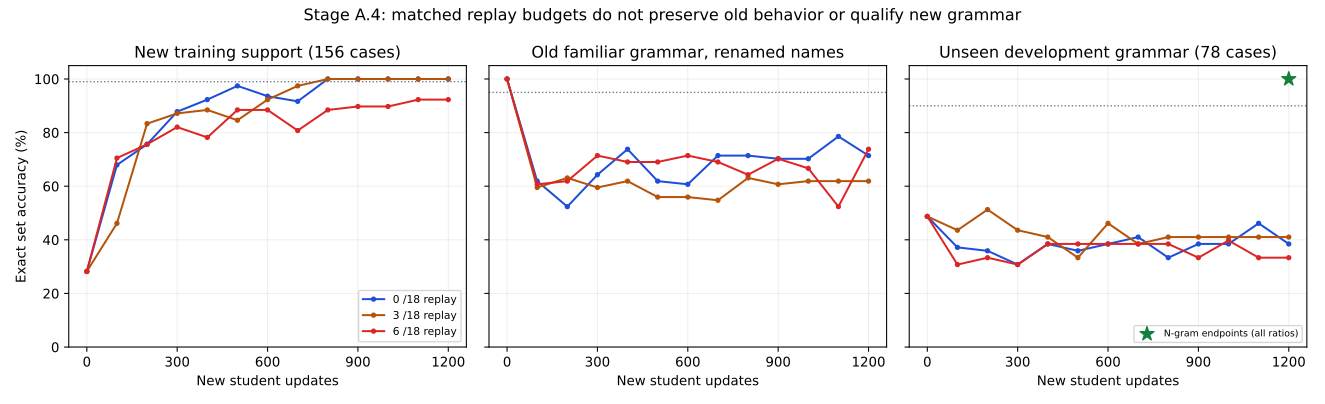

Data behind this chart, as committed beside it:
replay_per_batch, updates, examples, loss, new_training_exact, development_exact, old_known_exact, old_renamed_exact, old_training_exact, new_bce, development_bce
0, 100, 1800, 0.4682, 0.6795, 0.3718, 0.6071, 0.619, 0.1111, 0.4004, 1.309
0, 200, 3600, 0.1839, 0.7564, 0.359, 0.5238, 0.5238, 0.1111, 0.2362, 1.849
0, 300, 5400, 0.2504, 0.8782, 0.3077, 0.6429, 0.6429, 0.1111, 0.2005, 2.071
0, 400, 7200, 0.05045, 0.9231, 0.3846, 0.7381, 0.7381, 0.1111, 0.193, 2.086
0, 500, 9000, 0.1156, 0.9744, 0.359, 0.6548, 0.619, 0.1111, 0.04189, 2.045
0, 600, 10800, 0.0457, 0.9359, 0.3846, 0.6429, 0.6071, 0.1111, 0.12, 2.289
0, 700, 12600, 0.00192, 0.9167, 0.4103, 0.7381, 0.7143, 0.1111, 0.2257, 2.577
0, 800, 14400, 0.007431, 1.0, 0.3333, 0.7262, 0.7143, 0.1111, 0.01001, 3.148
0, 900, 16200, 0.00263, 1.0, 0.3846, 0.7143, 0.7024, 0.1111, 0.0002044, 3.41
0, 1000, 18000, 0.0001153, 1.0, 0.3846, 0.7143, 0.7024, 0.1111, 0.0002921, 3.412
0, 1100, 19800, 0.0007517, 1.0, 0.4615, 0.8095, 0.7857, 0.1111, 0.001052, 3.572
0, 1200, 21600, 5.718125248677097e-05, 1.0, 0.3846, 0.6667, 0.7143, 0.1111, 9.041752569445757e-05, 3.648
3, 100, 1800, 0.4258, 0.4615, 0.4359, 0.631, 0.5952, 0.5556, 0.7478, 0.7988
3, 200, 3600, 0.1822, 0.8333, 0.5128, 0.6667, 0.631, 1.0, 0.2064, 1.289
3, 300, 5400, 0.03017, 0.8718, 0.4359, 0.619, 0.5952, 1.0, 0.1708, 1.967
3, 400, 7200, 0.119, 0.8846, 0.4103, 0.619, 0.619, 1.0, 0.1414, 2.261
3, 500, 9000, 0.4017, 0.8462, 0.3333, 0.5714, 0.5595, 1.0, 0.3794, 2.676
3, 600, 10800, 0.08517, 0.9231, 0.4615, 0.5714, 0.5595, 1.0, 0.1108, 2.207
3, 700, 12600, 0.003963, 0.9744, 0.3846, 0.6429, 0.5476, 1.0, 0.07011, 2.74
3, 800, 14400, 0.008373, 1.0, 0.4103, 0.6667, 0.631, 1.0, 0.005651, 2.986
3, 900, 16200, 9.063375182449818e-05, 1.0, 0.4103, 0.6429, 0.6071, 1.0, 0.0001318, 3.117
3, 1000, 18000, 7.258618279593065e-05, 1.0, 0.4103, 0.6429, 0.619, 1.0, 8.973075738297083e-05, 3.249
3, 1100, 19800, 6.096381912357174e-05, 1.0, 0.4103, 0.6429, 0.619, 1.0, 7.2693342636879e-05, 3.346
3, 1200, 21600, 8.37755505926907e-05, 1.0, 0.4103, 0.6429, 0.619, 1.0, 6.106444938112641e-05, 3.416
6, 100, 1800, 0.2823, 0.7051, 0.3077, 0.619, 0.6071, 0.8889, 0.3648, 1.924
6, 200, 3600, 0.2478, 0.7564, 0.3333, 0.619, 0.619, 0.8889, 0.445, 2.769
6, 300, 5400, 0.3, 0.8205, 0.3077, 0.7143, 0.7143, 0.8889, 0.5411, 3.007
6, 400, 7200, 0.2405, 0.7821, 0.3846, 0.6905, 0.6905, 0.7778, 0.2612, 2.948
6, 500, 9000, 0.08554, 0.8846, 0.3846, 0.6905, 0.6905, 1.0, 0.2017, 2.6
6, 600, 10800, 0.2134, 0.8846, 0.3846, 0.7262, 0.7143, 1.0, 0.2163, 2.536
6, 700, 12600, 0.03619, 0.8077, 0.3846, 0.6905, 0.6905, 1.0, 0.2274, 2.891
6, 800, 14400, 0.07222, 0.8846, 0.3846, 0.6429, 0.6429, 1.0, 0.2089, 2.704
6, 900, 16200, 0.1035, 0.8974, 0.3333, 0.6905, 0.7024, 1.0, 0.1632, 2.508
6, 1000, 18000, 0.1066, 0.8974, 0.3974, 0.6667, 0.6667, 1.0, 0.1719, 2.716
6, 1100, 19800, 0.0777, 0.9231, 0.3333, 0.5238, 0.5238, 1.0, 0.1393, 3.214
6, 1200, 21600, 0.03787, 0.9231, 0.3333, 0.7381, 0.7381, 1.0, 0.1281, 3.295
